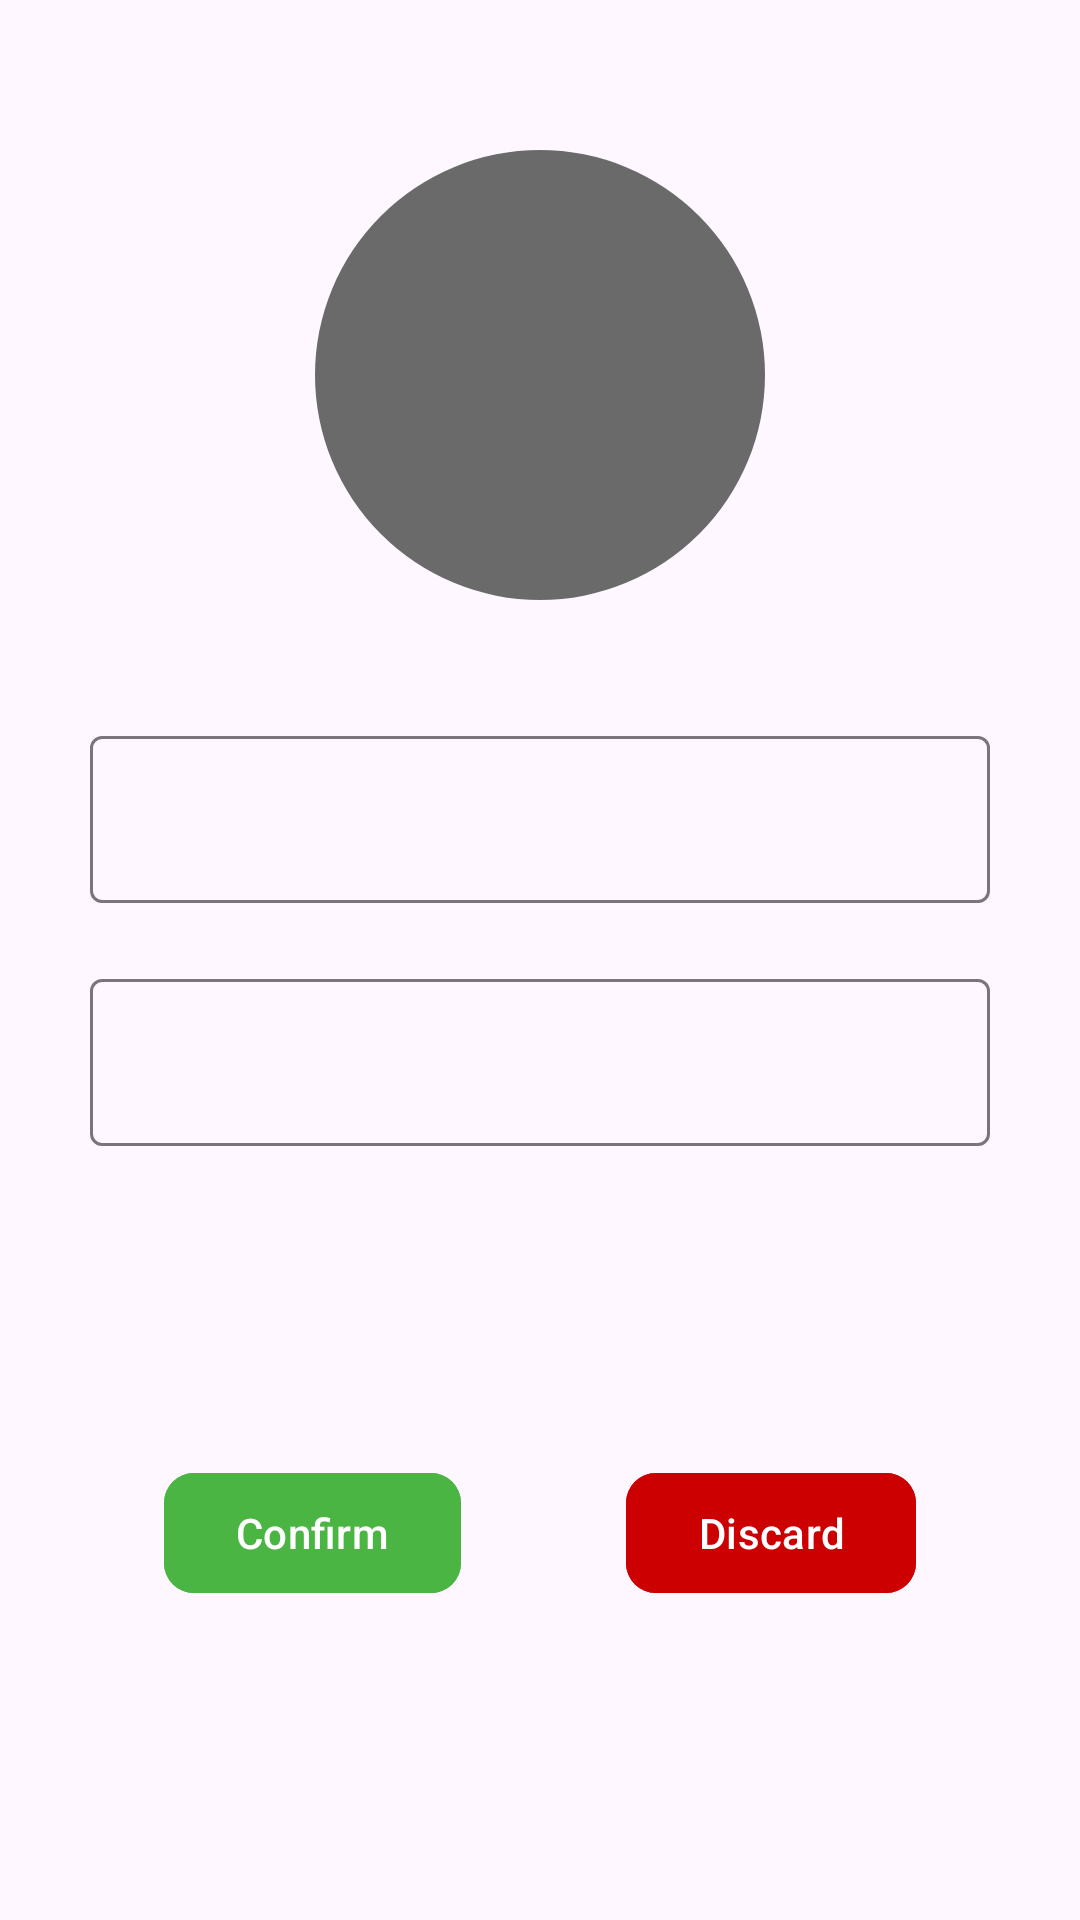

This screen was rendered from an Android layout file. Write that file and the resources it references.
<!-- AndroidManifest.xml: application theme Theme.Projectbts -->
<!-- res/layout/activity_edit_profile.xml -->
<?xml version="1.0" encoding="utf-8"?>
<androidx.constraintlayout.widget.ConstraintLayout xmlns:android="http://schemas.android.com/apk/res/android"
    xmlns:app="http://schemas.android.com/apk/res-auto"
    xmlns:tools="http://schemas.android.com/tools"
    android:id="@+id/main"
    android:layout_width="match_parent"
    android:layout_height="match_parent"
    tools:context=".view.activity.EditProfileActivity">

    <ProgressBar
        android:id="@+id/pbLoading"
        android:layout_width="wrap_content"
        android:layout_height="wrap_content"
        android:indeterminateTint="@color/primary_color_2"
        android:visibility="gone"
        app:layout_constraintBottom_toBottomOf="parent"
        app:layout_constraintEnd_toEndOf="parent"
        app:layout_constraintHorizontal_bias="0.5"
        app:layout_constraintStart_toStartOf="parent"
        app:layout_constraintTop_toTopOf="parent"
        app:layout_constraintVertical_bias="0.5" />

    <ProgressBar
        android:id="@+id/pbLoading"
        android:layout_width="wrap_content"
        android:layout_height="wrap_content"
        android:indeterminateTint="@color/primary_color_2"
        android:visibility="gone"
        app:layout_constraintBottom_toBottomOf="parent"
        app:layout_constraintEnd_toEndOf="parent"
        app:layout_constraintHorizontal_bias="0.5"
        app:layout_constraintStart_toStartOf="parent"
        app:layout_constraintTop_toTopOf="parent"
        app:layout_constraintVertical_bias="0.5" />

    <com.google.android.material.imageview.ShapeableImageView
        android:id="@+id/imgAvatar"
        android:layout_width="150dp"
        android:layout_height="150dp"
        android:layout_marginTop="50dp"
        android:background="#6A6A6A"
        android:scaleType="fitXY"
        app:layout_constraintEnd_toEndOf="parent"
        app:layout_constraintStart_toStartOf="parent"
        app:layout_constraintTop_toTopOf="parent"
        app:shapeAppearanceOverlay="@style/circleImageView" />

    <com.google.android.material.textfield.TextInputLayout
        android:id="@+id/tilUsername"
        android:layout_width="match_parent"
        android:layout_height="wrap_content"
        android:layout_marginHorizontal="30dp"
        android:layout_marginTop="40dp"
        app:layout_constraintTop_toBottomOf="@id/imgAvatar">

        <com.google.android.material.textfield.TextInputEditText
            android:id="@+id/etUsername"
            android:layout_width="match_parent"
            android:layout_height="wrap_content" />

    </com.google.android.material.textfield.TextInputLayout>

    <com.google.android.material.textfield.TextInputLayout
        android:id="@+id/tilBio"
        android:layout_width="match_parent"
        android:layout_height="wrap_content"
        android:layout_marginHorizontal="30dp"
        android:layout_marginTop="20dp"
        app:layout_constraintTop_toBottomOf="@id/tilUsername">

        <com.google.android.material.textfield.TextInputEditText
            android:id="@+id/etBio"
            android:layout_width="match_parent"
            android:layout_height="wrap_content" />

    </com.google.android.material.textfield.TextInputLayout>

    <com.google.android.material.button.MaterialButton
        android:id="@+id/btnConfirm"
        android:layout_width="wrap_content"
        android:layout_height="wrap_content"
        android:backgroundTint="#4BB543"
        android:text="@string/confirm"
        app:cornerRadius="10dp"
        app:layout_constraintBottom_toBottomOf="parent"
        app:layout_constraintEnd_toStartOf="@id/btnDiscard"
        app:layout_constraintStart_toStartOf="parent"
        app:layout_constraintTop_toBottomOf="@+id/tilBio" />

    <com.google.android.material.button.MaterialButton
        android:id="@+id/btnDiscard"
        android:layout_width="wrap_content"
        android:layout_height="wrap_content"
        android:backgroundTint="#cc0000"
        android:text="@string/discard"
        app:cornerRadius="10dp"
        app:layout_constraintBottom_toBottomOf="parent"
        app:layout_constraintEnd_toEndOf="parent"
        app:layout_constraintStart_toEndOf="@id/btnConfirm"
        app:layout_constraintTop_toBottomOf="@+id/tilBio" />

</androidx.constraintlayout.widget.ConstraintLayout>
<!-- resources referenced by this layout -->
<resources>
  <color name="primary_color_2">#afaef4</color>
  <string name="confirm">Confirm</string>
  <string name="discard">Discard</string>
  <style name="circleImageView" parent="">
          <item name="cornerFamily">rounded</item>
          <item name="cornerSize">50%</item>
      </style>
  <style name="Theme.Projectbts" parent="Base.Theme.Projectbts" />
  <style name="Base.Theme.Projectbts" parent="Theme.Material3.DayNight.NoActionBar">
          
          
      </style>
</resources>
